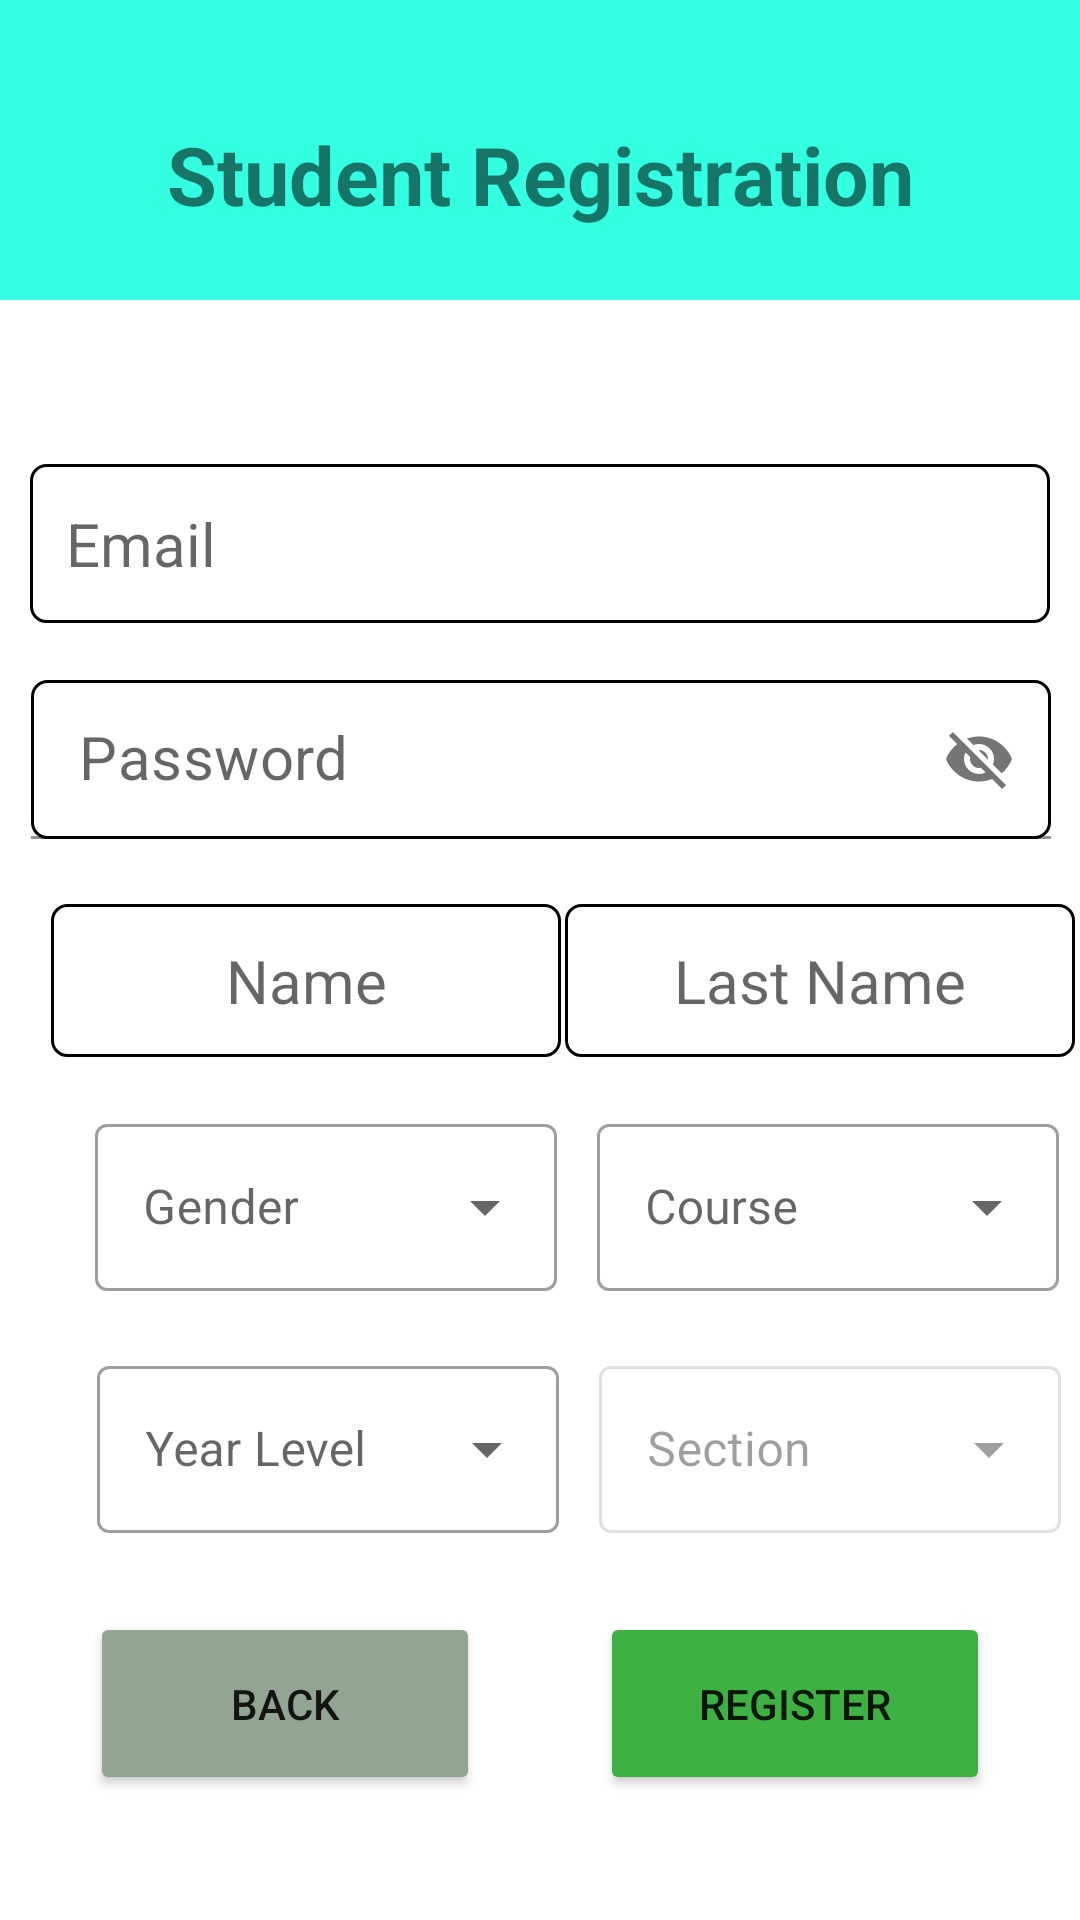

Write the Android layout XML for this screen, with the resource values it uses.
<!-- AndroidManifest.xml: application theme Theme.MobileExaminationChecker -->
<!-- res/layout/activity_student_reg.xml -->
<?xml version="1.0" encoding="utf-8"?>
<ScrollView xmlns:android="http://schemas.android.com/apk/res/android"
    xmlns:app="http://schemas.android.com/apk/res-auto"
    xmlns:tools="http://schemas.android.com/tools"
    android:layout_width="match_parent"
    android:layout_height="match_parent"
    android:fillViewport="true">
<androidx.constraintlayout.widget.ConstraintLayout
    android:layout_width="match_parent"
    android:layout_height="wrap_content"
    tools:context=".student_reg">

    <TextView
        android:id="@+id/textView"
        android:layout_width="match_parent"
        android:layout_height="100sp"
        android:background="@color/green_blue"
        android:paddingTop="40sp"
        android:text="@string/stud_reg_txt"
        android:textAlignment="center"
        android:textSize="27sp"
        android:textStyle="bold"
        app:layout_constraintBottom_toBottomOf="parent"
        app:layout_constraintEnd_toEndOf="parent"
        app:layout_constraintHorizontal_bias="0.0"
        app:layout_constraintStart_toStartOf="parent"
        app:layout_constraintTop_toTopOf="parent"
        app:layout_constraintVertical_bias="0.0" />


    <EditText
        android:id="@+id/stud_reg_email"
        android:layout_width="340dp"
        android:layout_height="53dp"
        android:autofillHints=""
        android:background="@drawable/custom_input"
        android:hint="@string/stud_reg_email_txt"
        android:inputType="textEmailAddress|textNoSuggestions"
        android:paddingStart="12dp"
        android:textColor="#F7221616"
        android:textCursorDrawable="@drawable/textbox_cursor"
        android:textSize="20sp"
        app:layout_constraintBottom_toBottomOf="parent"
        app:layout_constraintEnd_toEndOf="parent"
        app:layout_constraintStart_toStartOf="parent"
        app:layout_constraintTop_toBottomOf="@+id/textView"
        app:layout_constraintVertical_bias="0.112"
        tools:ignore="RtlSymmetry" />

    <com.google.android.material.textfield.TextInputLayout
        android:id="@+id/reg_pass"
        android:layout_width="340dp"
        android:layout_height="53dp"
        app:layout_constraintBottom_toBottomOf="parent"
        app:layout_constraintEnd_toEndOf="parent"
        app:layout_constraintHorizontal_bias="0.52"
        app:layout_constraintStart_toStartOf="parent"
        app:layout_constraintTop_toBottomOf="@+id/stud_reg_email"
        app:layout_constraintVertical_bias="0.05"
        app:hintEnabled="false"
        app:endIconMode="password_toggle">


        <com.google.android.material.textfield.TextInputEditText
            android:id="@+id/reg_pass_edittx"
            android:layout_width="match_parent"
            android:layout_height="match_parent"
            android:background="@drawable/custom_input"
            android:ems="15"
            android:hint="@string/reg_pass"
            android:inputType="textVisiblePassword|textNoSuggestions"
            android:paddingTop="8dp"
            android:textSize="20sp" />


    </com.google.android.material.textfield.TextInputLayout>


    <EditText
        android:id="@+id/name"
        android:layout_width="170sp"
        android:layout_height="51dp"
        android:autofillHints=""
        android:background="@drawable/custom_input"
        android:ems="10"
        android:hint="@string/name_txt"
        android:inputType="textVisiblePassword|textNoSuggestions"
        android:padding="12dp"
        android:textAlignment="center"
        android:textColor="#F7221616"
        android:textCursorDrawable="@drawable/textbox_cursor"
        android:textSize="20sp"
        app:layout_constraintBottom_toBottomOf="parent"
        app:layout_constraintEnd_toEndOf="parent"
        app:layout_constraintHorizontal_bias="0.090"
        app:layout_constraintStart_toStartOf="parent"
        app:layout_constraintTop_toBottomOf="@+id/reg_pass"
        app:layout_constraintVertical_bias="0.06999999" />


    <EditText
        android:id="@+id/last_name"
        android:layout_width="170sp"
        android:layout_height="51dp"
        android:autofillHints=""
        android:background="@drawable/custom_input"
        android:ems="10"
        android:hint="@string/last_name_txt"
        android:inputType="textVisiblePassword|textNoSuggestions"
        android:padding="12dp"
        android:textAlignment="center"
        android:textColor="#F7221616"
        android:textCursorDrawable="@drawable/textbox_cursor"
        android:textSize="20sp"
        app:layout_constraintBottom_toBottomOf="parent"
        app:layout_constraintEnd_toEndOf="parent"
        app:layout_constraintHorizontal_bias="0.48"
        app:layout_constraintStart_toEndOf="@+id/name"
        app:layout_constraintTop_toBottomOf="@+id/reg_pass"
        app:layout_constraintVertical_bias="0.06999999" />

    <com.google.android.material.textfield.TextInputLayout
        android:id="@+id/gender_layout"
        style="@style/Widget.MaterialComponents.TextInputLayout.OutlinedBox.ExposedDropdownMenu"
        android:layout_width="154dp"
        android:layout_height="64dp"
        android:layout_margin="16dp"
        android:hint="@string/dropdown_gender"
        app:layout_constraintBottom_toBottomOf="parent"
        app:layout_constraintEnd_toEndOf="parent"
        app:layout_constraintHorizontal_bias="0.09"
        app:layout_constraintStart_toStartOf="parent"
        app:layout_constraintTop_toBottomOf="@+id/name"
        app:layout_constraintVertical_bias="0.0060">

        <AutoCompleteTextView
            android:id="@+id/gender_txt"
            android:layout_width="match_parent"
            android:layout_height="wrap_content"
            android:inputType="none" />

    </com.google.android.material.textfield.TextInputLayout>


    <com.google.android.material.textfield.TextInputLayout
        android:id="@+id/course_layout"
        style="@style/Widget.MaterialComponents.TextInputLayout.OutlinedBox.ExposedDropdownMenu"
        android:layout_width="154dp"
        android:layout_height="64dp"
        android:layout_margin="16dp"
        android:hint="@string/dropdown_course"
        app:layout_constraintBottom_toBottomOf="parent"
        app:layout_constraintEnd_toEndOf="parent"
        app:layout_constraintHorizontal_bias="0.248"
        app:layout_constraintStart_toEndOf="@+id/gender_layout"
        app:layout_constraintTop_toBottomOf="@+id/last_name"
        app:layout_constraintVertical_bias="0.0060">

        <AutoCompleteTextView
            android:id="@+id/course_txt"
            android:layout_width="match_parent"
            android:layout_height="wrap_content"
            android:inputType="none" />

    </com.google.android.material.textfield.TextInputLayout>


    <com.google.android.material.textfield.TextInputLayout
        android:id="@+id/year_layout"
        style="@style/Widget.MaterialComponents.TextInputLayout.OutlinedBox.ExposedDropdownMenu"
        android:layout_width="154dp"
        android:layout_height="64dp"
        android:layout_margin="16dp"
        android:hint="@string/dropdown_year"
        app:layout_constraintBottom_toBottomOf="parent"
        app:layout_constraintEnd_toEndOf="parent"
        app:layout_constraintHorizontal_bias="0.093"
        app:layout_constraintStart_toStartOf="parent"
        app:layout_constraintTop_toBottomOf="@+id/gender_layout"
        app:layout_constraintVertical_bias="0.0060">

        <AutoCompleteTextView
            android:id="@+id/year_txt"
            android:layout_width="match_parent"
            android:layout_height="wrap_content"
            android:inputType="none" />

    </com.google.android.material.textfield.TextInputLayout>

    <com.google.android.material.textfield.TextInputLayout
        android:id="@+id/section_layout"
        style="@style/Widget.MaterialComponents.TextInputLayout.OutlinedBox.ExposedDropdownMenu"
        android:layout_width="154dp"
        android:layout_height="64dp"
        android:layout_margin="16dp"
        android:hint="@string/dropdown_section"
        app:layout_constraintBottom_toBottomOf="parent"
        app:layout_constraintEnd_toEndOf="parent"
        app:layout_constraintHorizontal_bias="0.24"
        app:layout_constraintStart_toEndOf="@+id/year_layout"
        app:layout_constraintTop_toBottomOf="@+id/course_layout"
        app:layout_constraintVertical_bias="0.0060"
        android:enabled="false">

        <AutoCompleteTextView
            android:id="@+id/section_txt"
            android:layout_width="match_parent"
            android:layout_height="wrap_content"
            android:inputType="none" />

    </com.google.android.material.textfield.TextInputLayout>


    <LinearLayout
        android:layout_width="match_parent"
        android:layout_height="wrap_content"
        android:gravity="center"
        android:orientation="horizontal"
        app:layout_constraintBottom_toBottomOf="parent"
        app:layout_constraintEnd_toEndOf="parent"
        app:layout_constraintStart_toStartOf="parent"
        app:layout_constraintTop_toBottomOf="@id/section_layout"
        app:layout_constraintVertical_bias="0.36">


        <Button
            android:id="@+id/reg_back_btn"
            android:layout_width="130sp"
            android:layout_height="61dp"
            android:layout_marginEnd="40dp"
            android:backgroundTint="#91A592"
            android:text="@string/reg_back_btn"
            android:textAllCaps="true" />

        <Button
            android:id="@+id/reg_btn"
            android:layout_width="130sp"
            android:layout_height="61dp"
            android:backgroundTint="#3DB142"
            android:text="@string/reg_btn"
            android:textAllCaps="true" />

    </LinearLayout>

    <RelativeLayout
        android:layout_width="match_parent"
        android:layout_height="match_parent"
        app:layout_constraintBottom_toBottomOf="parent"
        app:layout_constraintEnd_toEndOf="parent"
        app:layout_constraintStart_toStartOf="parent"
        app:layout_constraintTop_toTopOf="parent">

        <ProgressBar
            android:id="@+id/progressBar"
            android:layout_width="100dp"
            android:layout_height="100dp"
            android:layout_centerInParent="true"
            android:visibility="invisible" />


    </RelativeLayout>


</androidx.constraintlayout.widget.ConstraintLayout>
</ScrollView>
<!-- resources referenced by this layout -->
<resources>
  <color name="green_blue">#33FFE3</color>
  <!-- drawable custom_input (drawable) -->
  <?xml version="1.0" encoding="utf-8"?>
  <selector xmlns:android="http://schemas.android.com/apk/res/android">
  
      <item android:state_enabled="true" android:state_focused="true">
          <shape android:shape="rectangle">
              <solid android:color="@android:color/white"/>
              <corners android:radius="5dp"/>
              <stroke android:color="@color/purple_500" android:width="2sp"/>
  
          </shape>
      </item>
  
      <item android:state_enabled="true">
          <shape android:shape="rectangle">
              <solid android:color="@android:color/white"/>
              <corners android:radius="5dp"/>
              <stroke android:color="@color/black" android:width="1dp"/>
  
          </shape>
      </item>
  
  
  </selector>
  <!-- drawable textbox_cursor (drawable) -->
  <?xml version="1.0" encoding="utf-8"?>
  <shape xmlns:android="http://schemas.android.com/apk/res/android">
      <size android:width="1sp"/>
      <solid android:color="@color/black"/>
  </shape>
  <string name="dropdown_course">Course</string>
  <string name="dropdown_gender">Gender</string>
  <string name="dropdown_section">Section</string>
  <string name="dropdown_year">Year Level</string>
  <string name="last_name_txt">Last Name</string>
  <string name="name_txt">Name</string>
  <string name="reg_back_btn">Back</string>
  <string name="reg_btn">Register</string>
  <string name="reg_pass">Password</string>
  <string name="stud_reg_email_txt">Email</string>
  <string name="stud_reg_txt">Student Registration</string>
  <style name="Theme.MobileExaminationChecker" parent="Theme.MaterialComponents.DayNight.NoActionBar">
          
          <item name="colorPrimary">@color/purple_500</item>
          <item name="colorPrimaryVariant">@color/purple_700</item>
          <item name="colorOnPrimary">@color/white</item>
          
          <item name="colorSecondary">@color/teal_200</item>
          <item name="colorSecondaryVariant">@color/teal_700</item>
          <item name="colorOnSecondary">@color/black</item>
          
          <item name="android:statusBarColor" tools:targetApi="l">?attr/colorPrimaryVariant</item>
          
      </style>
  <color name="purple_500">#FF6200EE</color>
  <color name="black">#FF000000</color>
  <color name="purple_700">#FF3700B3</color>
  <color name="white">#FFFFFFFF</color>
  <color name="teal_200">#FF03DAC5</color>
  <color name="teal_700">#FF018786</color>
</resources>
